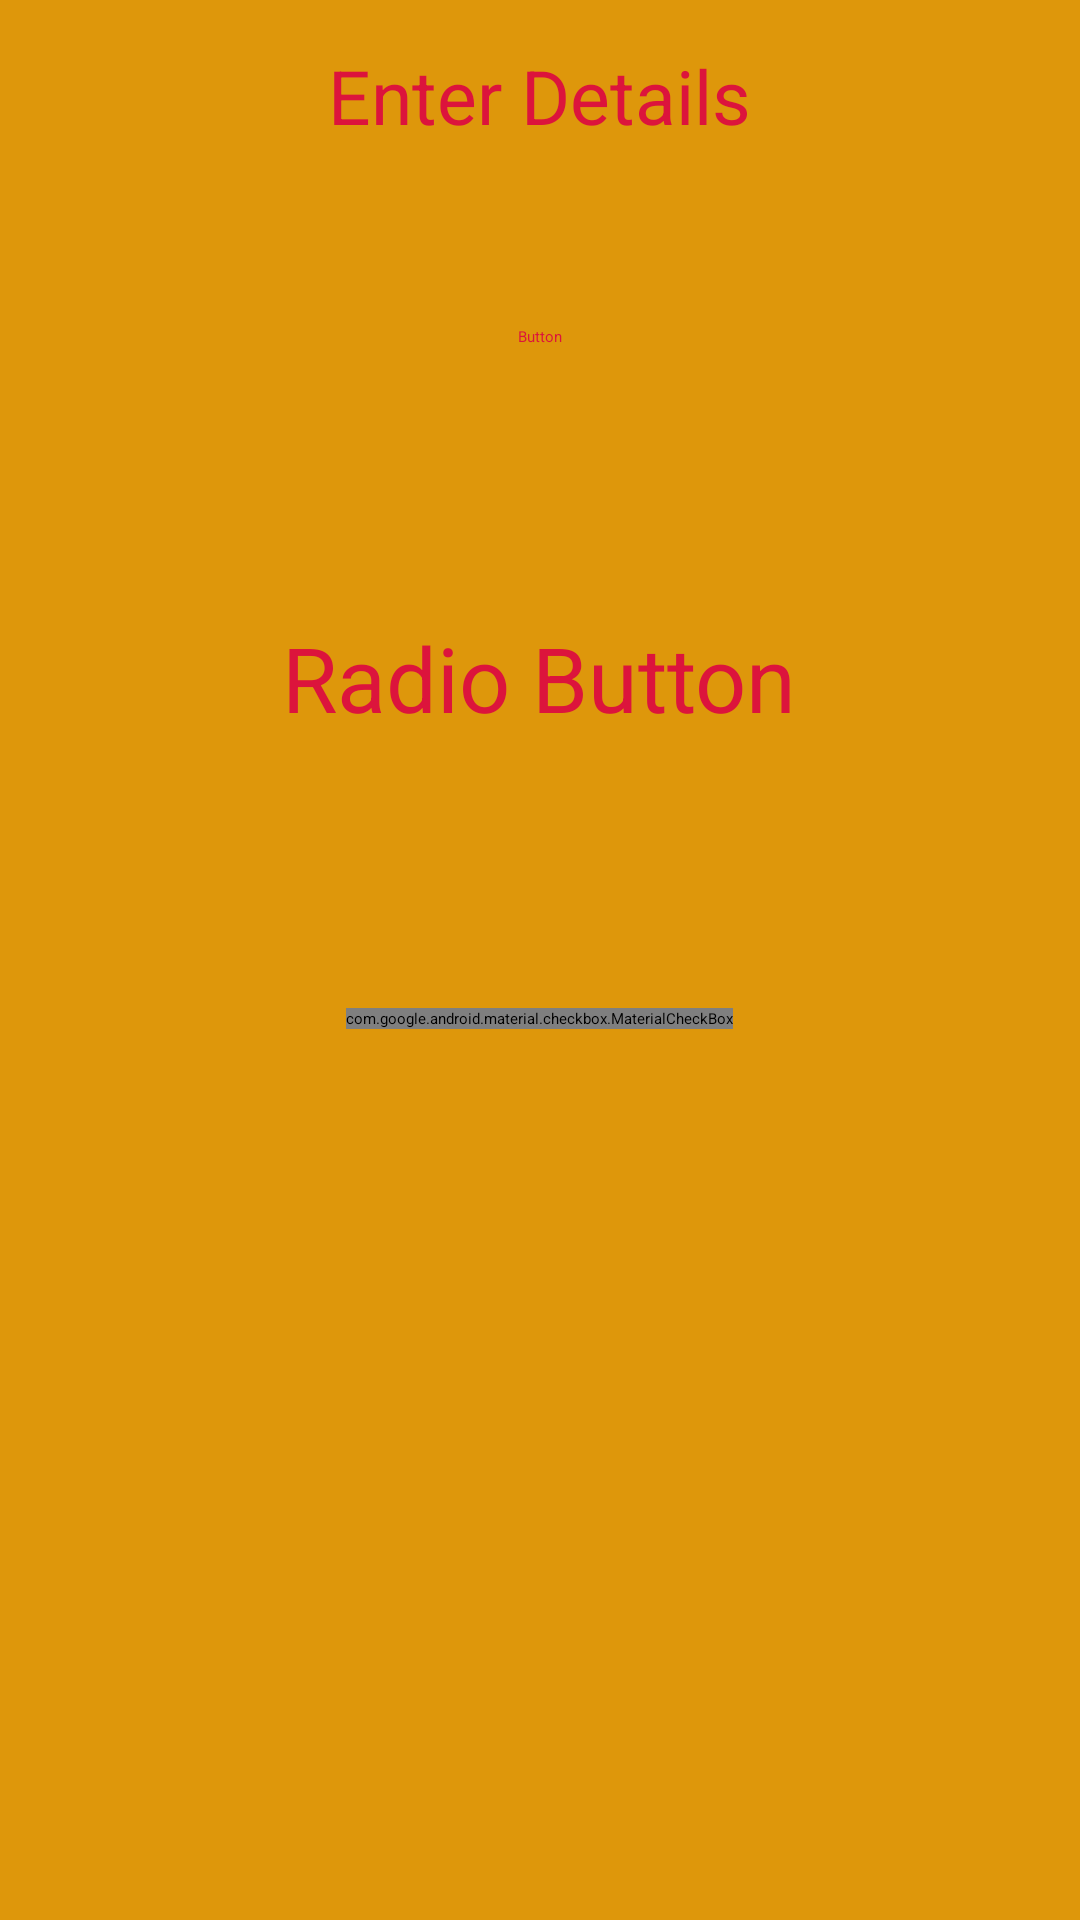

Write the Android layout XML for this screen, with the resource values it uses.
<!-- AndroidManifest.xml: application theme Theme.CSE224_CA2 -->
<!-- res/layout/activity_ques2.xml -->
<?xml version="1.0" encoding="utf-8"?>
<RelativeLayout xmlns:android="http://schemas.android.com/apk/res/android"
    xmlns:tools="http://schemas.android.com/tools"
    android:layout_width="match_parent"
    android:layout_height="match_parent"
    android:background="@color/background"
    android:orientation="horizontal"
    tools:context=".Ques2">


    <EditText
        android:id="@+id/editText"
        android:layout_width="wrap_content"
        android:layout_height="wrap_content"
        android:layout_centerHorizontal="true"
        android:layout_margin="15dp"
        android:gravity="center_horizontal"
        android:hint="Enter Details"
        android:textColor="@color/textColor"
        android:textColorHint="@color/textColor"
        android:textSize="25sp" />

    <Button
        android:id="@+id/btn"
        android:layout_width="wrap_content"
        android:layout_height="wrap_content"
        android:layout_below="@+id/editText"
        android:layout_centerHorizontal="true"
        android:layout_margin="45dp"
        android:text="Button"
        android:layout_centerVertical="true"
        android:backgroundTint="@color/bgcolor"
        android:textColor="@color/textColor" />


    <androidx.appcompat.widget.AppCompatRadioButton
        android:id="@+id/radioBtn"
        android:layout_width="wrap_content"
        android:layout_height="wrap_content"
        android:layout_below="@id/btn"
        android:layout_centerHorizontal="true"
        android:layout_margin="45dp"
        android:text="Radio Button"
        android:checked="false"
        android:layout_centerVertical="true"
        android:textSize="30sp"
        android:textColor="@color/textColor" />


    <com.google.android.material.checkbox.MaterialCheckBox
        android:id="@+id/chkBox"
        android:layout_width="wrap_content"
        android:layout_height="wrap_content"
        android:layout_below="@+id/radioBtn"
        android:layout_centerHorizontal="true"
        android:layout_margin="45dp"
        android:text="checkBox"
        android:textColor="@color/textColor"
        android:textSize="30sp" />

</RelativeLayout>
<!-- resources referenced by this layout -->
<resources>
  <color name="background">#DE970B</color>
  <color name="bgcolor">#0022ff</color>
  <color name="textColor">#DC143C</color>
</resources>
